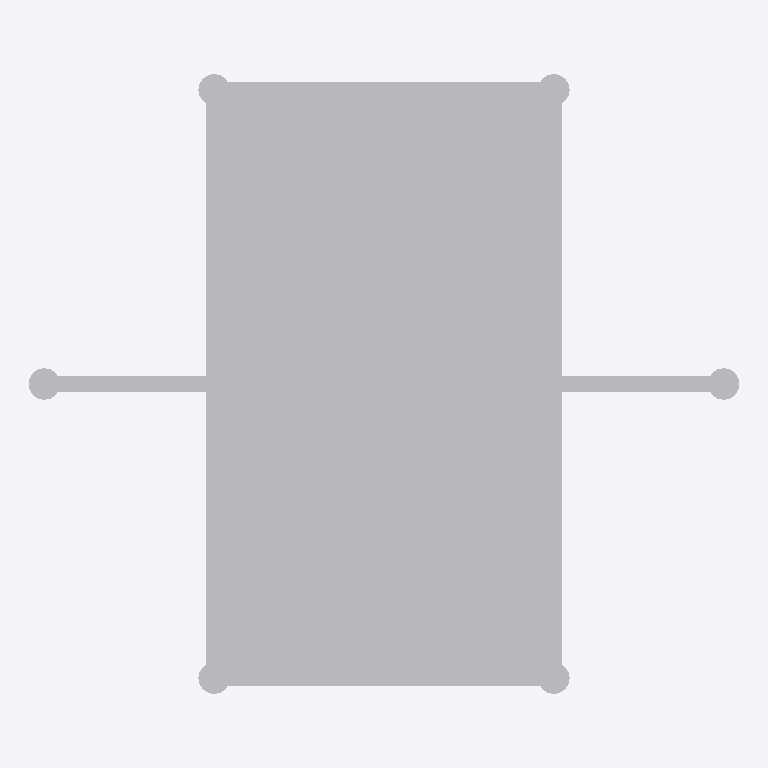
Plan cut of the same IFC building model at storey 'Level 1' (level 0.00 m, cut at 1.40 m), seen from above with north up, elements coloured by IFC class: 1 other element (light grey). No cut surface shows.
Extent 0.894 m × 0.780 m × 0.762 m (x, y, z). Storeys (1): Level 1 at 0.00 m. Elements (1): 1 IfcLightFixture.

HEADER;
FILE_DESCRIPTION(('ViewDefinition [CoordinationView]'),'2;1');
FILE_NAME('','2026-11-06T15:54:46',(''),(''),'IfcOpenShell 0.8.0','IfcOpenShell 0.8.0','');
FILE_SCHEMA(('IFC4'));
ENDSEC;
DATA;
#9=IFCPROJECT('3HzMMuKuT2EQosKVrsFacM',$,'Project',$,$,$,$,(#8),#5);
#10=IFCSITE('3Hr4UUqXf76OAjrSRUHlil',$,'Site',$,$,$,$,$,.ELEMENT.,$,$,$,$,$);
#12=IFCBUILDING('1NWRjPcFzEnvLReWt_CT_c',$,'Building',$,$,$,$,$,.ELEMENT.,$,$,$);
#16=IFCBUILDINGSTOREY('1qx03RVar8nwaGfrJtlF9D',$,'Level 1',$,$,#21,$,$,.ELEMENT.,0.0);
#18=IFCLIGHTFIXTURE('3HwfngjC9ESvxGe74FwaPQ',$,$,$,'Chandelier',#41,#46,$,.USERDEFINED.);
ENDSEC;
